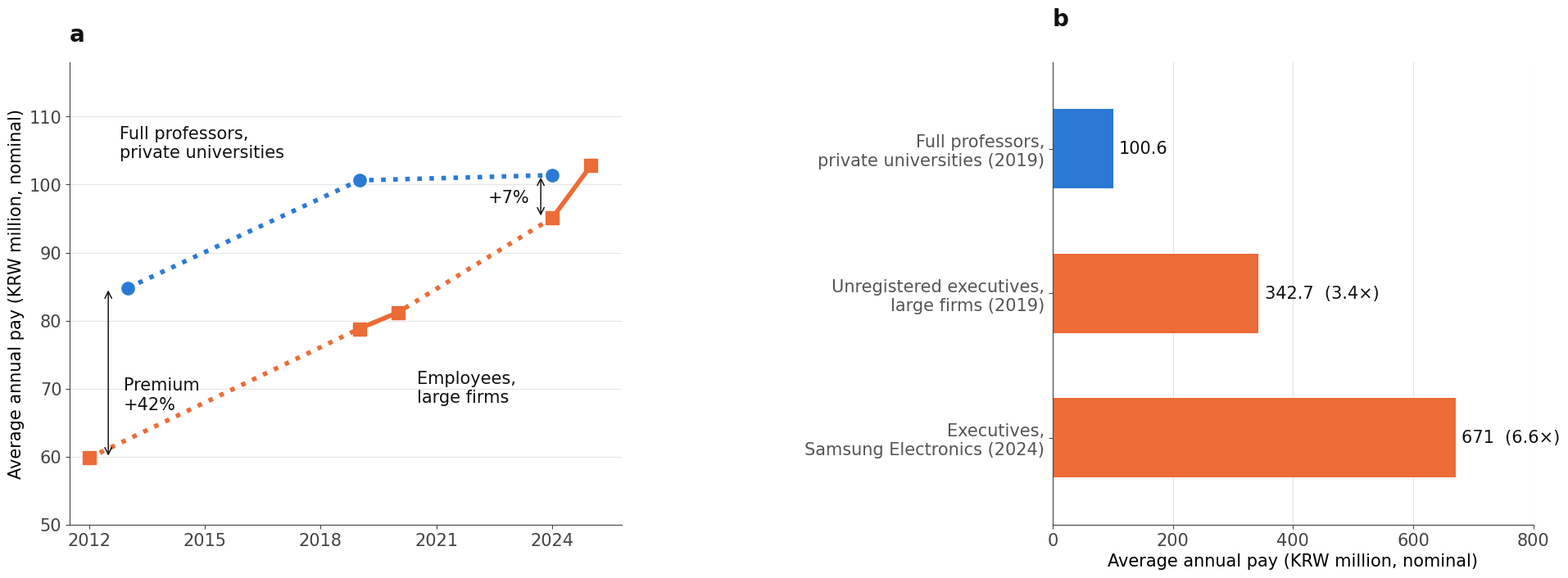

Here is the Python script that generated this plot:
import matplotlib; matplotlib.use("Agg")
import matplotlib.pyplot as plt
B,O,G="#2a7ad5","#ec6b36","#444"
plt.rcParams.update({"font.size":15,"lines.markersize":10,"font.family":"DejaVu Sans","text.color":"#111","axes.edgecolor":G,"xtick.color":G,"ytick.color":G})
W,H=4148,1637; dpi=200
fig=plt.figure(figsize=(W/dpi,H/dpi),dpi=dpi)
a=fig.add_axes([0.084,0.176,0.325,0.69]); b=fig.add_axes([0.6625,0.176,0.283,0.69])
# a
a.plot([2013,2019,2024],[84.79,100.62,101.39],":",color=B,lw=4); a.plot([2013,2019,2024],[84.79,100.62,101.39],"o",color=B,ms=11)
ex=[2012,2019,2020,2024,2025]; ey=[59.8,78.8,81.2,95.1,102.8]
a.plot([2012,2019,2020,2024],[59.8,78.8,81.2,95.1],":",color=O,lw=4); a.plot([2019,2020],[78.8,81.2],"-",color=O,lw=4); a.plot([2024,2025],[95.1,102.8],"-",color=O,lw=4)
a.plot(ex,ey,"s",color=O,ms=11)
a.set_xlim(2011.5,2025.8); a.set_ylim(50,118); a.set_xticks([2012,2015,2018,2021,2024]); a.set_yticks(range(50,111,10))
a.grid(axis="y",color="#e5e5e5"); a.set_axisbelow(True)
for s in ("top","right"): a.spines[s].set_visible(False)
a.set_ylabel("Average annual pay (KRW million, nominal)")
a.text(2012.8,106,"Full professors,\nprivate universities",va="center",fontsize=15)
a.text(2020.5,70,"Employees,\nlarge firms",va="center",fontsize=15)
a.annotate("",xy=(2012.5,84.79),xytext=(2012.5,59.8),arrowprops=dict(arrowstyle="<->",color="k"))
a.text(2012.9,69,"Premium\n+42%",va="center",fontsize=15)
a.annotate("",xy=(2023.7,101.39),xytext=(2023.7,95.1),arrowprops=dict(arrowstyle="<->",color="k"))
a.text(2023.4,98,"+7%",ha="right",va="center",fontsize=15)
a.text(2011.5,121,"a",fontsize=20,fontweight="bold")
# b
labs=["Full professors,\nprivate universities (2019)","Executives,\nlarge firms (2019)","Executives,\nSamsung Electronics (2024)"]
labs[1]="Unregistered executives,\nlarge firms (2019)"
vals=[100.6,342.7,671]; cols=[B,O,O]; txt=["100.6","342.7  (3.4×)","671  (6.6×)"]
y=[2,1,0]
b.barh(y,vals,color=cols,height=0.55)
b.set_yticks(y); b.set_yticklabels(labs,fontsize=15,color="#555")
for yy,v,t in zip(y,vals,txt): b.text(v+10,yy,t,va="center",fontsize=15)
b.set_xlim(0,800); b.set_xticks(range(0,801,200)); b.set_ylim(-0.6,2.6)
b.grid(axis="x",color="#e5e5e5"); b.set_axisbelow(True)
for s in ("top","right"): b.spines[s].set_visible(False)
b.set_xlabel("Average annual pay (KRW million, nominal)")
b.text(0,2.85,"b",fontsize=20,fontweight="bold",transform=b.transData)
fig.savefig("fig2_new.png",dpi=dpi)
